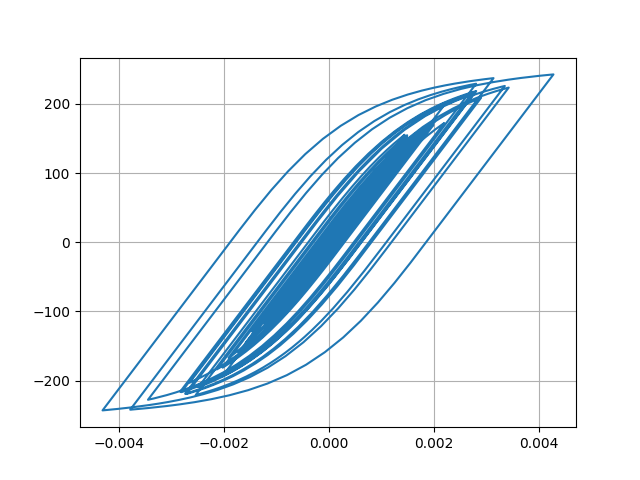

The data file committed next to this chart (first rows):
Desplacment, Force
0.0, 0.0
-1.006300238696893e-06, -0.1006
-3.8750507631666425e-06, -0.3875
-8.410077847031402e-06, -0.841
-1.4442379149932772e-05, -1.444
-2.1555615921783705e-05, -2.156
-2.9056410923349724e-05, -2.906
-3.617529294909088e-05, -3.617
-4.221815680575419e-05, -4.221
-4.6826712290735605e-05, -4.682
-5.0072610439482075e-05, -5.007
-5.2310082573103715e-05, -5.23
-5.396088794375887e-05, -5.395
-5.5413926817385885e-05, -5.54
-5.7063991177832456e-05, -5.705
-5.913399721199526e-05, -5.912
-6.163891571729195e-05, -6.163
-6.446234378049594e-05, -6.445
-6.744169045382535e-05, -6.742
-7.034422862962648e-05, -7.033
-7.270520371060206e-05, -7.268
-7.409133339974536e-05, -7.407
-7.41751773439786e-05, -7.415
-7.275828873303821e-05, -7.274
-6.966805365526456e-05, -6.965
-6.488453091408515e-05, -6.486
-5.879104824157952e-05, -5.877
-5.1895853771560154e-05, -5.187
-4.485148944245682e-05, -4.483
-3.821299186331497e-05, -3.819
-3.218223257346916e-05, -3.216
-2.6676576884457938e-05, -2.665
-2.145079561928014e-05, -2.143
-1.6007142533429247e-05, -1.598
-9.56957288980695e-06, -0.9547
-1.3498910439258557e-06, -0.1327
9.482963761575974e-06, 0.9505
2.3423016853733015e-05, 2.344
4.0459707050740974e-05, 4.048
6.0113817807604783e-05, 6.012
8.138179835274299e-05, 8.137
0.0001031, 10.31
0.0001242, 12.41
0.0001437, 14.36
0.0001606, 16.03
0.0001739, 17.36
0.0001832, 18.29
0.0001886, 18.83
0.0001913, 19.1
0.000193, 19.26
0.0001952, 19.48
0.0001992, 19.88
0.0002056, 20.52
0.000214, 21.35
0.0002237, 22.31
0.0002335, 23.28
0.0002423, 24.16
0.0002495, 24.87
0.0002551, 25.42
0.0002594, 25.85
... 2,941 more rows
